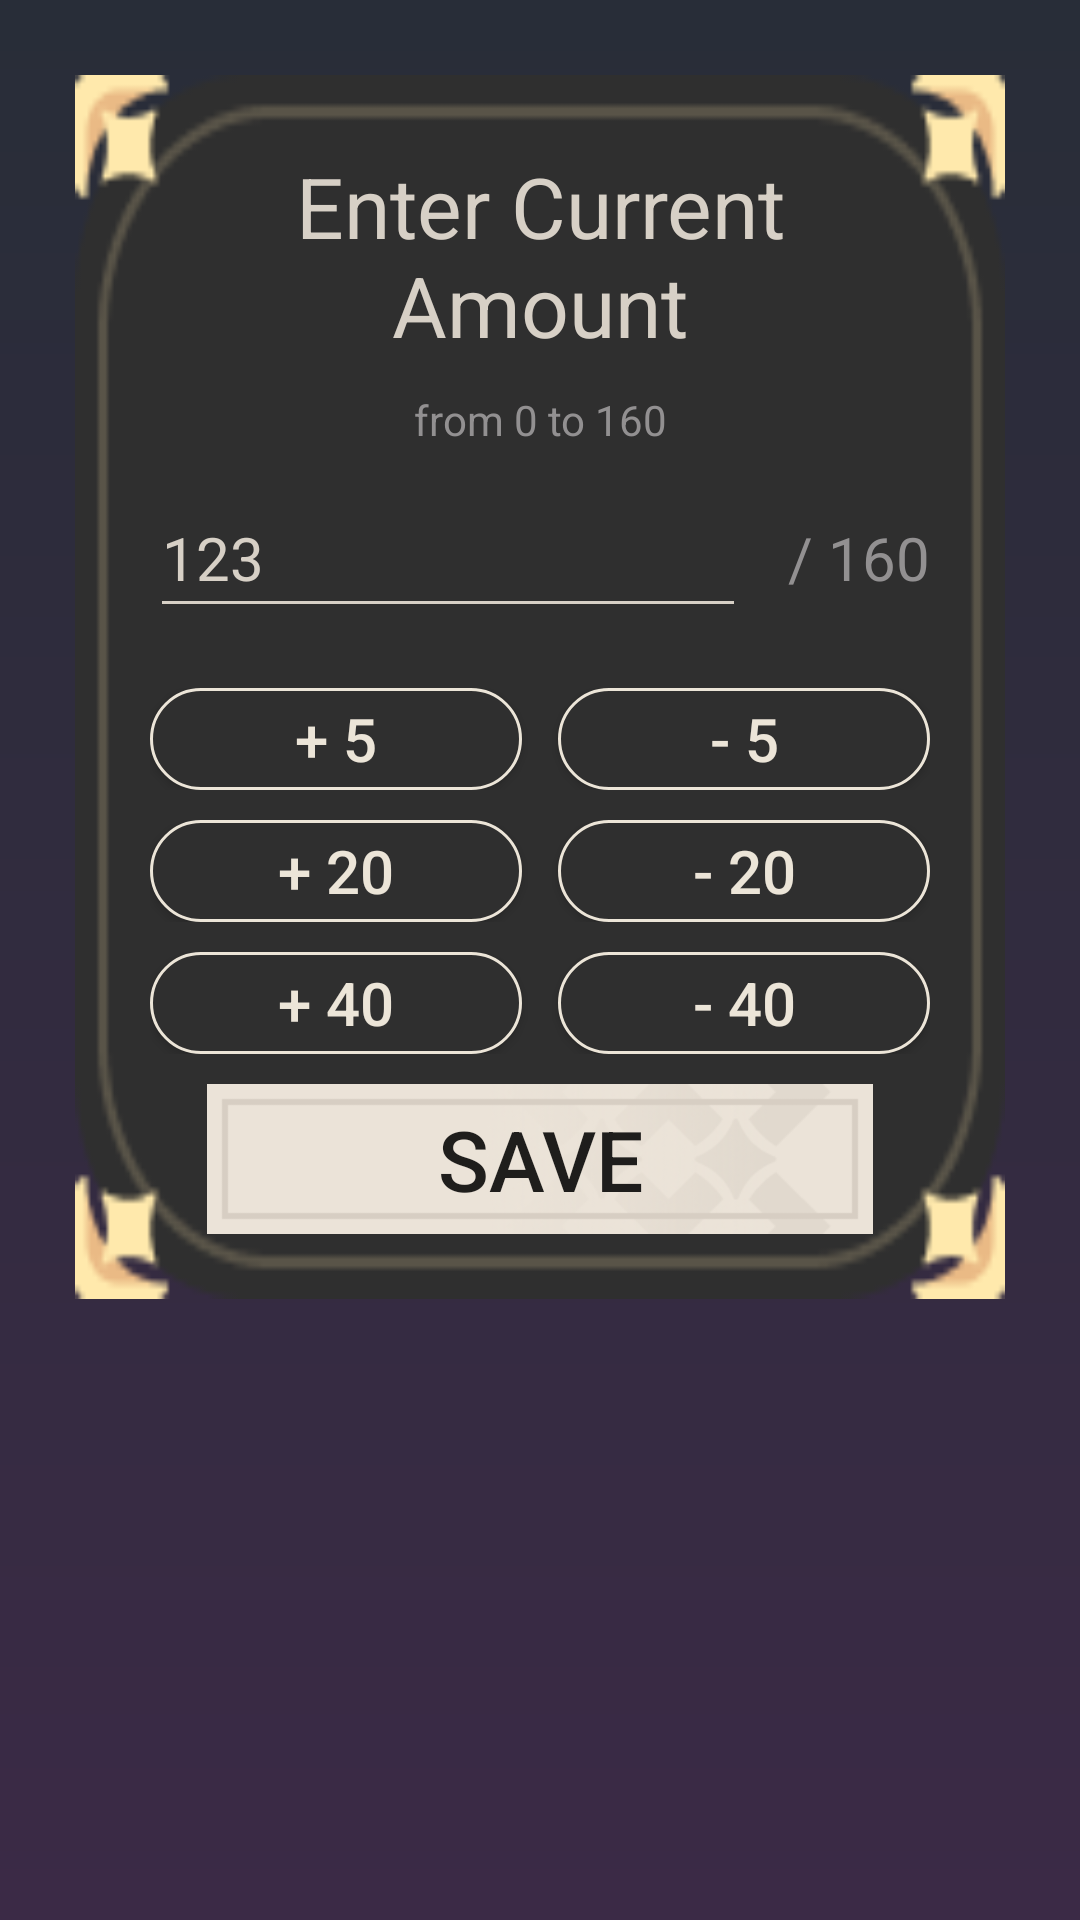

Reconstruct the res/layout file that produces this screen, plus the resources it refers to.
<!-- AndroidManifest.xml: application theme Theme.GenshinHelper -->
<!-- res/layout/activity_resin_timer_edit.xml -->
<?xml version="1.0" encoding="utf-8"?>
<androidx.constraintlayout.widget.ConstraintLayout xmlns:android="http://schemas.android.com/apk/res/android"
    xmlns:app="http://schemas.android.com/apk/res-auto"
    xmlns:tools="http://schemas.android.com/tools"
    android:layout_width="match_parent"
    android:layout_height="match_parent"
    android:background="@drawable/background_gradient"
    tools:context=".ResinTimerEditActivity">

    <LinearLayout
        android:layout_width="310dp"
        android:layout_height="408dp"
        android:layout_marginTop="25dp"
        android:background="@drawable/popup_frame"
        android:gravity="center_horizontal"
        android:orientation="vertical"
        android:paddingLeft="25dp"
        android:paddingTop="25dp"
        android:paddingRight="25dp"
        app:layout_constraintEnd_toEndOf="parent"
        app:layout_constraintStart_toStartOf="parent"
        app:layout_constraintTop_toTopOf="parent">


        <TextView
            android:layout_width="match_parent"
            android:layout_height="wrap_content"
            android:paddingBottom="10dp"
            android:text="Enter Current Amount"
            android:textAlignment="center"
            android:textColor="#D7D0C6"
            android:textSize="28sp" />

        <TextView
            android:layout_width="match_parent"
            android:layout_height="wrap_content"
            android:paddingBottom="10dp"
            android:text="from 0 to 160"
            android:textAlignment="center"
            android:textColor="#929091" />

        <LinearLayout
            android:layout_width="match_parent"
            android:layout_height="wrap_content"
            android:orientation="horizontal"
            android:paddingBottom="20dp">

            <EditText
                android:id="@+id/ResinInput"
                android:layout_width="wrap_content"
                android:layout_height="50dp"
                android:layout_marginRight="14dp"
                android:layout_weight="1"
                android:ems="10"
                android:hint=""
                android:inputType="number"
                android:text="123"
                android:textColor="#D7D0C6"
                android:textSize="20sp"
                app:backgroundTint="#D7D0C6" />

            <TextView
                android:id="@+id/textView5"
                android:layout_width="wrap_content"
                android:layout_height="wrap_content"
                android:layout_weight="0"
                android:text="/ 160"
                android:textColor="#929091"
                android:textSize="20sp" />
        </LinearLayout>

        <LinearLayout
            android:layout_width="match_parent"
            android:layout_height="wrap_content"
            android:orientation="horizontal"
            android:paddingBottom="10dp">

            <Button
                android:id="@+id/Add5Button"
                android:layout_width="wrap_content"
                android:layout_height="34dp"
                android:layout_weight="1"
                android:background="@drawable/button_secondary"
                android:text="+ 5"
                android:textColor="@drawable/button_secondary_text_color"
                android:textSize="20sp" />

            <Space
                android:layout_width="12dp"
                android:layout_height="wrap_content"
                android:layout_weight="0" />

            <Button
                android:id="@+id/Sub5Button"
                android:layout_width="wrap_content"
                android:layout_height="34dp"
                android:layout_weight="1"
                android:background="@drawable/button_secondary"
                android:text="- 5"
                android:textColor="@drawable/button_secondary_text_color"
                android:textSize="20sp" />
        </LinearLayout>

        <LinearLayout
            android:layout_width="match_parent"
            android:layout_height="wrap_content"
            android:orientation="horizontal"
            android:paddingBottom="10dp">

            <Button
                android:id="@+id/Add20Button"
                android:layout_width="wrap_content"
                android:layout_height="34dp"
                android:layout_weight="1"
                android:background="@drawable/button_secondary"
                android:text="+ 20"
                android:textColor="@drawable/button_secondary_text_color"
                android:textSize="20sp" />

            <Space
                android:layout_width="12dp"
                android:layout_height="wrap_content"
                android:layout_weight="0" />

            <Button
                android:id="@+id/Sub20Button"
                android:layout_width="wrap_content"
                android:layout_height="34dp"
                android:layout_weight="1"
                android:background="@drawable/button_secondary"
                android:text="- 20"
                android:textColor="@drawable/button_secondary_text_color"
                android:textSize="20sp" />
        </LinearLayout>

        <LinearLayout
            android:layout_width="match_parent"
            android:layout_height="wrap_content"
            android:orientation="horizontal"
            android:paddingBottom="10dp">

            <Button
                android:id="@+id/Add40Button"
                android:layout_width="wrap_content"
                android:layout_height="34dp"
                android:layout_weight="1"
                android:background="@drawable/button_secondary"
                android:text="+ 40"
                android:textColor="@drawable/button_secondary_text_color"
                android:textSize="20sp" />

            <Space
                android:layout_width="12dp"
                android:layout_height="wrap_content"
                android:layout_weight="0" />

            <Button
                android:id="@+id/Sub40Button"
                android:layout_width="wrap_content"
                android:layout_height="34dp"
                android:layout_weight="1"
                android:background="@drawable/button_secondary"
                android:text="- 40"
                android:textColor="@drawable/button_secondary_text_color"
                android:textSize="20sp" />
        </LinearLayout>

        <Button
            android:id="@+id/SaveButton"
            android:layout_width="222dp"
            android:layout_height="50dp"
            android:background="@drawable/button_main_light"
            android:text="Save"
            android:textSize="28sp" />
    </LinearLayout>


</androidx.constraintlayout.widget.ConstraintLayout>
<!-- resources referenced by this layout -->
<resources>
  <!-- drawable background_gradient (drawable) -->
  <?xml version="1.0" encoding="utf-8"?>
  
  <shape
      android:shape = "rectangle"
      xmlns:android = "http://schemas.android.com/apk/res/android" >
  
      <gradient
          android:startColor = "#3B2A46"
          android:endColor = "#282D38"
          android:angle = "90"
          android:type = "linear" />
  </shape>
  <!-- drawable button_main_light: png bitmap (drawable, 13774 bytes) -->
  <!-- drawable button_secondary (drawable) -->
  <?xml version="1.0" encoding="utf-8"?>
  
  <selector xmlns:android="http://schemas.android.com/apk/res/android">
      <item android:state_pressed="true"
          android:drawable="@drawable/button_secondary_pressed" /> 
      <item android:state_focused="true"
          android:drawable="@drawable/button_secondary_focused" /> 
      <item android:drawable="@drawable/button_secondary_default" /> 
  </selector>
  <!-- drawable button_secondary_text_color (drawable) -->
  <?xml version="1.0" encoding="utf-8"?>
  
  <selector xmlns:android="http://schemas.android.com/apk/res/android">
      <item android:state_pressed="true"
          android:color ="#2c2c2c" /> 
      <item android:color ="#ECE5D8"  /> 
  </selector>
  <!-- drawable popup_frame: png bitmap (drawable, 4935 bytes) -->
  <style name="Theme.GenshinHelper" parent="Theme.AppCompat.DayNight.NoActionBar">
          
          <item name="colorPrimary">@color/purple_500</item>
          <item name="colorPrimaryVariant">@color/purple_700</item>
          <item name="colorOnPrimary">@color/white</item>
          
          <item name="colorSecondary">@color/teal_200</item>
          <item name="colorSecondaryVariant">@color/teal_700</item>
          <item name="colorOnSecondary">@color/black</item>
          
          <item name="android:statusBarColor" tools:targetApi="l">?attr/colorPrimaryVariant</item>
          
      </style>
  <!-- drawable button_secondary_pressed (drawable) -->
  <?xml version="1.0" encoding="utf-8"?>
  
  <shape xmlns:android="http://schemas.android.com/apk/res/android">
      <solid android:color="#ECE5D8"/>
      <corners android:radius="50dp"/>
      <padding android:left="0dp" android:top="0dp" android:right="0dp" android:bottom="0dp" />
  </shape>
  <!-- drawable button_secondary_focused (drawable) -->
  <?xml version="1.0" encoding="utf-8"?>
  
  <shape xmlns:android="http://schemas.android.com/apk/res/android">
      <solid android:color="#1c1c1e"/>
      <stroke android:width="3dp" android:color="#ECE5D8" />
      <corners android:radius="50dp"/>
      <padding android:left="0dp" android:top="0dp" android:right="0dp" android:bottom="0dp" />
  </shape>
  <!-- drawable button_secondary_default (drawable) -->
  <?xml version="1.0" encoding="utf-8"?>
  
  <shape xmlns:android="http://schemas.android.com/apk/res/android">
      <solid android:color="#2f2f2f"/>
      <stroke android:width="1dp" android:color="#ECE5D8" />
      <corners android:radius="50dp"/>
      <padding android:left="0dp" android:top="0dp" android:right="0dp" android:bottom="0dp" />
  </shape>
  <color name="purple_500">#FF6200EE</color>
  <color name="purple_700">#FF1C1C1E</color>
  <color name="white">#FFFFFFFF</color>
  <color name="teal_200">#FF03DAC5</color>
  <color name="teal_700">#FF018786</color>
  <color name="black">#FF000000</color>
</resources>
